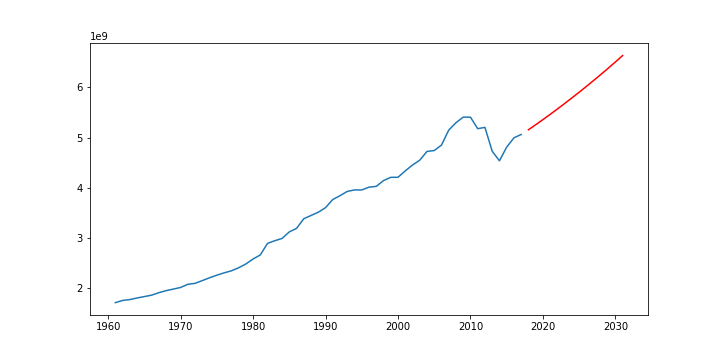

Source data for this figure (header and first rows):
dates, Total_Meat_Consumption
1961-01-01, 1700675341
1962-01-01, 1744966410
1963-01-01, 1762079621
1964-01-01, 1794072160
1965-01-01, 1821798979
1966-01-01, 1849964160
1967-01-01, 1899463621
1968-01-01, 1940026042
1969-01-01, 1971395036
1970-01-01, 2004235958
1971-01-01, 2067039636
1972-01-01, 2086102244
1973-01-01, 2141171942
1974-01-01, 2197778859
1975-01-01, 2249401743
1976-01-01, 2295468058
1977-01-01, 2335624306
1978-01-01, 2396325115
1979-01-01, 2472441929
1980-01-01, 2572147128
1981-01-01, 2654078439
1982-01-01, 2885021565
1983-01-01, 2937761649
1984-01-01, 2982980463
1985-01-01, 3113909200
1986-01-01, 3183840655
1987-01-01, 3377089774
1988-01-01, 3441997557
1989-01-01, 3506873402
1990-01-01, 3597905426
1991-01-01, 3761172161
1992-01-01, 3837275574
1993-01-01, 3922919055
1994-01-01, 3952616293
1995-01-01, 3952084333
1996-01-01, 4008049167
1997-01-01, 4023617871
1998-01-01, 4139105170
1999-01-01, 4204134835
2000-01-01, 4205172480
2001-01-01, 4332250258
2002-01-01, 4449800157
2003-01-01, 4546128841
2004-01-01, 4721824307
2005-01-01, 4739629234
2006-01-01, 4848421560
2007-01-01, 5146958976
2008-01-01, 5294954488
2009-01-01, 5406703227
2010-01-01, 5406150605
2011-01-01, 5176192320
2012-01-01, 5202355668
2013-01-01, 4726306921
2014-01-01, 4534603584
2015-01-01, 4808257605
2016-01-01, 4993429060
2017-01-01, 5060199030
2018-01-01, 5154525576
2019-01-01, 5254513616
2020-01-01, 5357313406
... 11 more rows
